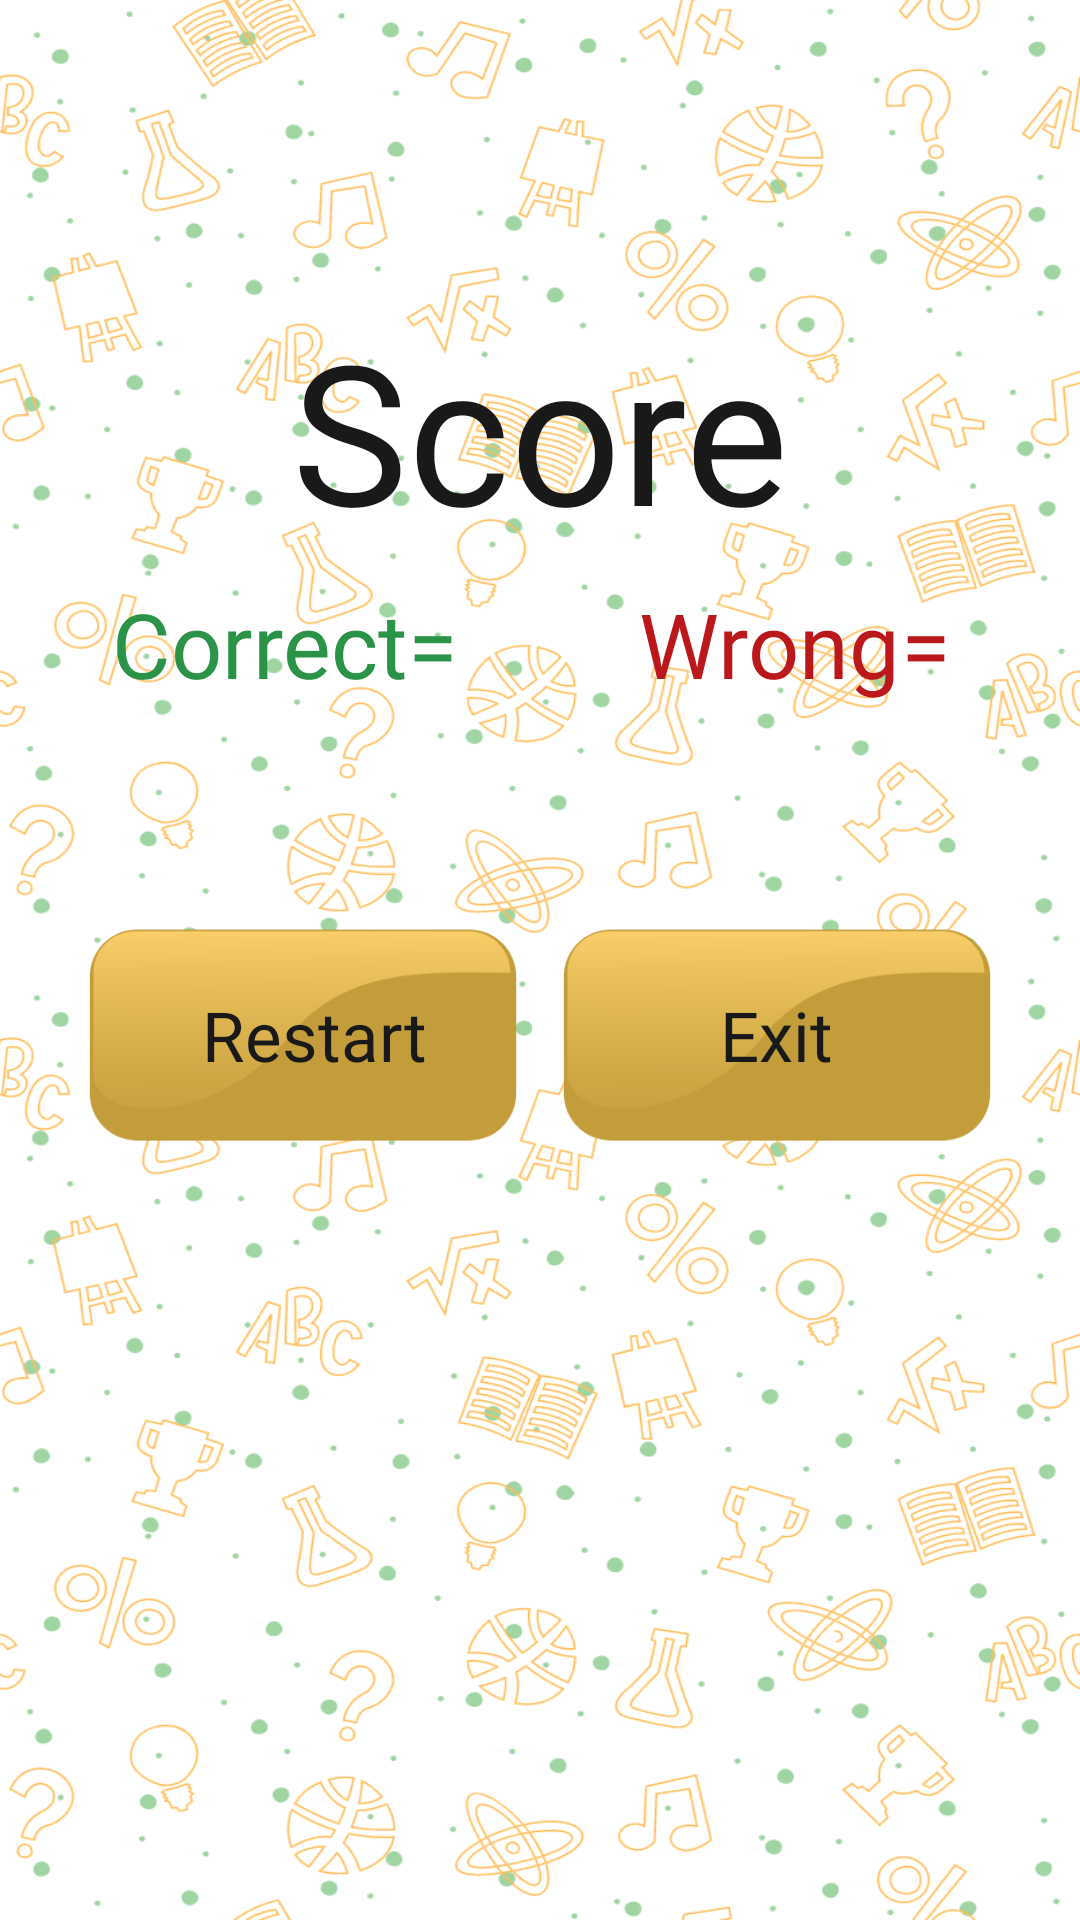

Reconstruct the res/layout file that produces this screen, plus the resources it refers to.
<!-- AndroidManifest.xml: activity theme ThemeMathForKids -->
<!-- res/layout/activity_result.xml -->
<?xml version="1.0" encoding="utf-8"?>
<androidx.constraintlayout.widget.ConstraintLayout
    xmlns:android="http://schemas.android.com/apk/res/android"
    xmlns:app="http://schemas.android.com/apk/res-auto"
    xmlns:tools="http://schemas.android.com/tools"
    android:layout_width="match_parent"
    android:layout_height="match_parent"
    tools:context=".play.game_mode.result.ResultActivity">

    <RelativeLayout
        android:layout_width="match_parent"
        android:layout_height="match_parent"
        android:background="@drawable/practice_activity"
        app:layout_constraintBottom_toBottomOf="parent"
        app:layout_constraintEnd_toEndOf="parent"
        app:layout_constraintStart_toStartOf="parent"
        app:layout_constraintTop_toTopOf="parent"/>

    <TextView
        android:id="@+id/tvScore"
        android:layout_width="wrap_content"
        android:layout_height="wrap_content"
        android:layout_marginTop="100dp"
        android:fontFamily="@font/carter_one_regular"
        android:text="@string/score"
        android:textColor="@color/black"
        android:textSize="65sp"
        app:layout_constraintEnd_toEndOf="parent"
        app:layout_constraintStart_toStartOf="parent"
        app:layout_constraintTop_toTopOf="parent" />

    <LinearLayout
        android:id="@+id/ll1RA"
        android:layout_width="0dp"
        android:layout_height="wrap_content"
        android:layout_marginStart="10dp"
        android:layout_marginTop="8dp"
        android:layout_marginEnd="10dp"
        android:orientation="horizontal"
        app:layout_constraintEnd_toEndOf="parent"
        app:layout_constraintStart_toStartOf="parent"
        app:layout_constraintTop_toBottomOf="@+id/tvScore">

        <LinearLayout
            android:layout_width="match_parent"
            android:layout_height="match_parent"
            android:layout_weight=".5"
            android:gravity="center"
            android:orientation="horizontal">

            <TextView
                android:id="@+id/tv1RA"
                android:layout_width="wrap_content"
                android:layout_height="match_parent"
                android:fontFamily="@font/carter_one_regular"
                android:text="@string/correct"
                android:textColor="@color/green"
                android:textSize="30sp" />

            <TextView
                android:id="@+id/tvAns1RA"
                android:layout_width="wrap_content"
                android:layout_height="wrap_content"
                android:layout_gravity="end"
                android:fontFamily="@font/carter_one_regular"
                android:text="@string/equal_sign"
                android:textColor="@color/green"
                android:textSize="30sp" />

        </LinearLayout>

        <LinearLayout
            android:layout_width="match_parent"
            android:layout_height="match_parent"
            android:layout_weight=".5"
            android:gravity="center"
            android:orientation="horizontal">

            <TextView
                android:id="@+id/tv2RA"
                android:layout_width="wrap_content"
                android:layout_height="match_parent"
                android:fontFamily="@font/carter_one_regular"
                android:text="@string/wrong"
                android:textColor="@color/red"
                android:textSize="30sp" />

            <TextView
                android:id="@+id/tvAns2RA"
                android:layout_width="wrap_content"
                android:layout_height="wrap_content"
                android:fontFamily="@font/carter_one_regular"
                android:text="@string/equal_sign"
                android:textColor="@color/red"
                android:textSize="30sp" />

        </LinearLayout>

    </LinearLayout>

    <LinearLayout
        android:id="@+id/ll2RA"
        android:layout_width="0dp"
        android:layout_height="wrap_content"
        android:layout_marginStart="10dp"
        android:layout_marginTop="23dp"
        android:layout_marginEnd="10dp"
        android:orientation="horizontal"
        app:layout_constraintEnd_toEndOf="parent"
        app:layout_constraintStart_toStartOf="parent"
        app:layout_constraintTop_toBottomOf="@+id/ll1RA">

        <TextView
            android:id="@+id/tvCorrectRA"
            android:layout_width="match_parent"
            android:layout_height="wrap_content"
            android:layout_weight=".5"
            android:fontFamily="@font/carter_one_regular"
            android:gravity="center"
            android:textColor="@color/green"
            android:textSize="18sp"
            tools:text="TextView" />

        <TextView
            android:id="@+id/tvWrongRA"
            android:layout_width="match_parent"
            android:layout_height="wrap_content"
            android:layout_weight=".5"
            android:fontFamily="@font/carter_one_regular"
            android:gravity="center"
            android:textColor="@color/red"
            android:textSize="18sp"
            tools:text="TextView" />

    </LinearLayout>

    <LinearLayout
        android:id="@+id/ll3RA"
        android:layout_width="wrap_content"
        android:layout_height="wrap_content"
        android:layout_marginStart="10dp"
        android:layout_marginTop="23dp"
        android:layout_marginEnd="10dp"
        android:orientation="horizontal"
        app:layout_constraintEnd_toEndOf="parent"
        app:layout_constraintStart_toStartOf="parent"
        app:layout_constraintTop_toBottomOf="@+id/ll2RA">

        <FrameLayout
            android:layout_width="wrap_content"
            android:layout_height="wrap_content"
            android:layout_weight="1">

            <ImageView
                android:id="@+id/ivRestartRA"
                android:layout_width="150dp"
                android:layout_height="80dp"
                android:layout_marginEnd="8dp"
                app:srcCompat="@drawable/b_2" />

            <TextView
                android:layout_width="wrap_content"
                android:layout_height="wrap_content"
                android:layout_gravity="center"
                android:fontFamily="@font/carter_one_regular"
                android:text="@string/restart"
                android:textColor="@color/black"
                android:textSize="23sp" />

        </FrameLayout>

        <FrameLayout
            android:layout_width="wrap_content"
            android:layout_height="wrap_content"
            android:layout_weight="1">

            <ImageView
                android:id="@+id/ivExitRA"
                android:layout_width="150dp"
                android:layout_height="80dp"
                app:srcCompat="@drawable/b_2" />

            <TextView
                android:layout_width="wrap_content"
                android:layout_height="wrap_content"
                android:layout_gravity="center"
                android:fontFamily="@font/carter_one_regular"
                android:text="@string/exit"
                android:textColor="@color/black"
                android:textSize="23sp" />

        </FrameLayout>

    </LinearLayout>

</androidx.constraintlayout.widget.ConstraintLayout>
<!-- resources referenced by this layout -->
<resources>
  <color name="black">#191919</color>
  <color name="green">#2b9348</color>
  <color name="red">#ba181b</color>
  <!-- drawable b_2: png bitmap (drawable, 6577 bytes) -->
  <!-- drawable practice_activity: png bitmap (drawable, 285613 bytes) -->
  <string name="correct">Correct</string>
  <string name="equal_sign">=</string>
  <string name="exit">Exit</string>
  <string name="restart">Restart</string>
  <string name="score">Score</string>
  <string name="wrong">Wrong</string>
  <style name="ThemeMathForKids" parent="Theme.Material3.Light.NoActionBar">
          <item name="android:windowTranslucentStatus">true</item>
          <item name="android:windowLightStatusBar">true</item>
          <item name="android:splitMotionEvents">false</item>
          <item name="android:windowEnableSplitTouch">false</item>
      </style>
</resources>
